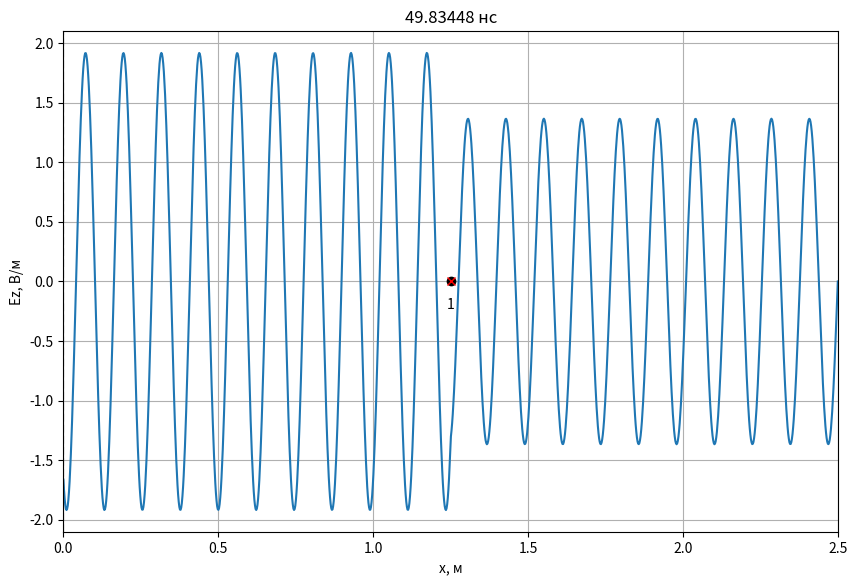
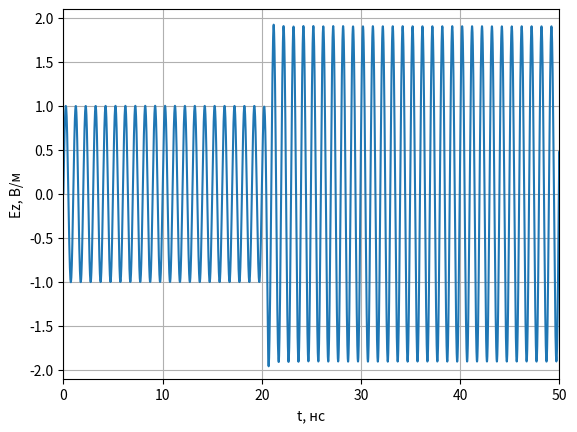
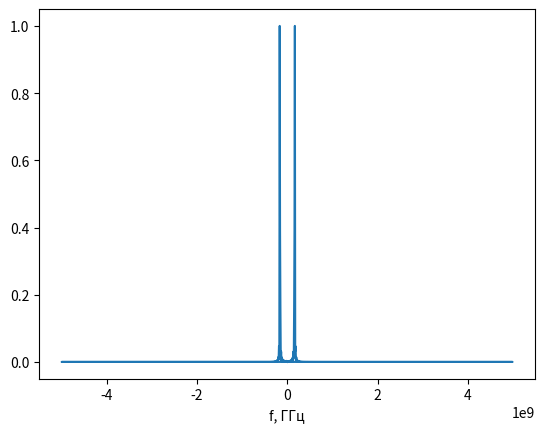

Here is the Python script that generated these plots, in order:
# -*- coding: utf-8 -*-
import math
import pylab
import numpy as np
import numpy.typing as npt
from abc import ABCMeta, abstractmethod
from typing import List, Optional
import matplotlib.pyplot as plt

class Probe:
    '''
    Класс для хранения временного сигнала в пробнике.
    '''
    def __init__(self, position: int, maxTime: int):
        '''
        position - положение пробника (номер ячейки).
        maxTime - максимально количество временных шагов для хранения в пробнике.
        '''
        self.position = position

        # Временные сигналы для полей E и H
        self.E = np.zeros(maxTime)
        self.H = np.zeros(maxTime)

        # Номер временного шага для сохранения полей
        self._time = 0

    def addData(self, E: npt.NDArray[float], H: npt.NDArray[float]):
        '''
        Добавить данные по полям E и H в пробник.
        '''
        self.E[self._time] = E[self.position]
        self.H[self._time] = H[self.position]
        self._time += 1

class AnimateFieldDisplay:
    '''
    Класс для отображения анимации распространения ЭМ волны в пространстве
    '''
    def __init__(self,
                 dx: float,
                 dt: float,
                 maxXSize: int,
                 minYSize: float, maxYSize: float,
                 yLabel: str,
                 title: Optional[str] = None
                 ):
        '''
        dx - дискрет по простарнству, м
        dt - дискрет по времени, сек
        maxXSize - размер области моделирования в отсчетах.
        minYSize, maxYSize - интервал отображения графика по оси Y.
        yLabel - метка для оси Y
        '''
        self.maxXSize = maxXSize
        self.minYSize = minYSize
        self.maxYSize = maxYSize
        self._xList = None
        self._line = None
        self._xlabel = 'x, м'
        self._ylabel = yLabel
        self._probeStyle = 'xr'
        self._sourceStyle = 'ok'
        self._dx = dx
        self._dt = dt
        self._title = title

    def activate(self):
        '''
        Инициализировать окно с анимацией
        '''
        self._xList = np.arange(self.maxXSize) * self._dx

        # Включить интерактивный режим для анимации
        pylab.ion()

        # Создание окна для графика
        self._fig, self._ax = pylab.subplots(
            figsize=(10, 6.5))

        if self._title is not None:
            self._fig.suptitle(self._title)

        # Установка отображаемых интервалов по осям
        self._ax.set_xlim(0, self.maxXSize * self._dx)
        self._ax.set_ylim(self.minYSize, self.maxYSize)

        # Установка меток по осям
        self._ax.set_xlabel(self._xlabel)
        self._ax.set_ylabel(self._ylabel)

        # Включить сетку на графике
        self._ax.grid()

        # Отобразить поле в начальный момент времени
        self._line, = self._ax.plot(self._xList, np.zeros(self.maxXSize))

    def drawProbes(self, probesPos: List[int]):
        '''
        Нарисовать пробники.

        probesPos - список координат пробников для регистрации временных
            сигналов (в отсчетах).
        '''
        # Отобразить положение пробника
        self._ax.plot(np.array(probesPos) * self._dx,
                      [0] * len(probesPos), self._probeStyle)

        for n, pos in enumerate(probesPos):
            self._ax.text(
                pos * self._dx,
                0,
                '\n{n}'.format(n=n + 1),
                verticalalignment='top',
                horizontalalignment='center')

    def drawSources(self, sourcesPos: List[int]):
        '''
        Нарисовать источники.

        sourcesPos - список координат источников (в отсчетах).
        '''
        # Отобразить положение пробника
        self._ax.plot(np.array(sourcesPos) * self._dx,
                      [0] * len(sourcesPos), self._sourceStyle)

    def drawBoundary(self, position: int):
        '''
        Нарисовать границу в области моделирования.

        position - координата X границы (в отсчетах).
        '''
        self._ax.plot([position * self._dx, position * self._dx],
                      [self.minYSize, self.maxYSize],
                      '--k')

    def stop(self):
        '''
        Остановить анимацию
        '''
        pylab.ioff()

    def updateData(self, data: npt.NDArray[float], timeCount: int):
        '''
        Обновить данные с распределением поля в пространстве
        '''
        self._line.set_ydata(data)
        time_str = '{:.5f}'.format(timeCount * self._dt * 1e9)
        self._ax.set_title(f'{time_str} нс')
        self._fig.canvas.draw()
        self._fig.canvas.flush_events()


def showProbeSignals(probes: List[Probe], minYSize: float, maxYSize: float):
    '''
    Показать графики сигналов, зарегистрированых в датчиках.

    probes - список экземпляров класса Probe.
    minYSize, maxYSize - интервал отображения графика по оси Y.
    '''
    # Создание окна с графиков
    fig, ax = plt.subplots()

    # Настройка внешнего вида графиков
    ax.set_xlim(0, len(probes[0].E) * dt * 1e9)
    ax.set_ylim(minYSize, maxYSize)
    ax.set_xlabel('t, нс')
    ax.set_ylabel('Ez, В/м')
    ax.grid()
    time_list = np.arange(len(probes[0].E)) * dt * 1e9
    # Вывод сигналов в окно
    for probe in probes:
        ax.plot(time_list, probe.E)

    # Показать окно с графиками
    plt.show()

class Source1D(metaclass=ABCMeta):
    '''
    Базовый класс для всех источников одномерного метода FDTD
    '''
    @abstractmethod
    def getE(self, time):
        '''
        Метод должен возвращать значение поля источника в момент времени time
        '''
        pass

    def getH(self, time):
        return 0.0

class SourcePlaneWave(metaclass=ABCMeta):
    @abstractmethod
    def getE(self, position, time):
        pass

class Source(Source1D):
    def __init__(self, source: SourcePlaneWave,
                 sourcePos: float,
                 Sc: float = 1.0,
                 eps: float = 1.0,
                 mu: float = 1.0):
        self.source = source
        self.sourcePos = sourcePos
        self.Sc = Sc
        self.eps = eps
        self.mu = mu
        self.W0 = 120.0 * np.pi

    def getH(self, time):
        return -(self.Sc / (self.W0 * self.mu)) * (self.source.getE(self.sourcePos, time) - self.source.getE(self.sourcePos - 1, time))

    def getE(self, time):
        return (self.Sc / np.sqrt(self.eps * self.mu)) * (self.source.getE(self.sourcePos - 0.5, time + 0.5) + self.source.getE(self.sourcePos + 0.5, time + 0.5))
    
class HarmonicPlaneWave(SourcePlaneWave):
    ''' Класс с уравнением плоской волны для гармонического сигнала в дискретном виде
    magnitude - амплитуда сигнала
    Nl - количество ячеек на длину волны.
    phi0 - начальная фаза.
    Sc - число Куранта.
    eps - относительная диэлектрическая проницаемость среды, в которой расположен источник.
    mu - относительная магнитная проницаемость среды, в которой расположен источник.
    '''

    def __init__(self, magnitude, Nl, phi0, Sc=1.0, eps=1.0, mu=1.0):
        self.magnitude = magnitude
        self.Nl = Nl
        self.phi0 = phi0
        self.Sc = Sc
        self.eps = eps
        self.mu = mu

    def getE(self, m, q):
        '''
        Расчет поля E в дискретной точке пространства m
        в дискретный момент времени q
        '''
        return self.magnitude * np.sin(2 * np.pi / self.Nl * (self.Sc * q - np.sqrt(self.mu * self.eps) * m) + self.phi0)

    @staticmethod
    def make_continuous(magnitude: float,
                        freq: float,
                        dt: float,
                        Sc: float,
                        eps: float = 1.0,
                        mu: float = 1.0) -> 'HarmonicPlaneWave':
        # Количество ячеек на длину волны
        Nl = Sc / (freq * dt)
        phi_0 = -2 * np.pi / Nl
        return HarmonicPlaneWave(magnitude, Nl, phi_0, Sc)
    
class Probe:
    '''
    Класс для хранения временного сигнала в пробнике.
    '''

    def __init__(self, position: int, maxTime: int):
        '''
        position - положение пробника (номер ячейки).
        maxTime - максимально количество временных шагов для хранения в пробнике.
        '''
        self.position = position

        # Временные сигналы для полей E и H
        self.E = np.zeros(maxTime)
        self.H = np.zeros(maxTime)

        # Номер временного шага для сохранения полей
        self._time = 0

    def addData(self, E: npt.NDArray[float], H: npt.NDArray[float]):
        '''
        Добавить данные по полям E и H в пробник.
        '''
        self.E[self._time] = E[self.position]
        self.H[self._time] = H[self.position]
        self._time += 1

class LayerContinuous:
    def __init__(self,
                 xmin: float,
                 xmax: float = None,
                 eps: float = 1.0,
                 mu: float = 1.0,
                 sigma: float = 0.0):
        self.xmin = xmin
        self.xmax = xmax
        self.eps = eps
        self.mu = mu
        self.sigma = sigma
        
class LayerDiscrete:
    def __init__(self,
                 xmin: int,
                 xmax: int = None,
                 eps: float = 1.0,
                 mu: float = 1.0,
                 sigma: float = 0.0):
        self.xmin = xmin
        self.xmax = xmax
        self.eps = eps
        self.mu = mu
        self.sigma = sigma

class Sampler:
    def __init__(self, discrete: float):
        self.discrete = discrete

    def sample(self, x: float) -> int:
        return math.floor(x / self.discrete + 0.5)

def sampleLayer(layer_cont: LayerContinuous, sampler: Sampler) -> LayerDiscrete:
    start_discrete = sampler.sample(layer_cont.xmin)
    end_discrete = (sampler.sample(layer_cont.xmax)
                    if layer_cont.xmax is not None
                    else None)
    return LayerDiscrete(start_discrete, end_discrete,
                         layer_cont.eps, layer_cont.mu, layer_cont.sigma)

def fillMedium(layer: LayerDiscrete,
               eps: npt.NDArray[np.float64],
               mu: npt.NDArray[np.float64],
               sigma: npt.NDArray[np.float64]):
    if layer.xmax is not None:
        eps[layer.xmin: layer.xmax] = layer.eps
        mu[layer.xmin: layer.xmax] = layer.mu
        sigma[layer.xmin: layer.xmax] = layer.sigma
    else:
        eps[layer.xmin:] = layer.eps
        mu[layer.xmin:] = layer.mu
        sigma[layer.xmin:] = layer.sigma


if __name__ == '__main__':
    # Используемые константы
    # Волновое сопротивление свободного пространства
    W0 = 120.0 * np.pi

    # Скорость света в вакууме
    c = 299792458.0

    # Электрическая постоянная
    eps0 = 8.854187817e-12

    # Параметры моделирования
    # Частота сигнала, Гц
    f_Hz = 1.0e9

    # Дискрет по пространству в м
    dx = 2e-3

    wavelength = c / f_Hz
    Nl = wavelength / dx

    # Число Куранта
    Sc = 1.0

    # Размер области моделирования в м
    maxSize_m = 2.5

    # Время расчета в секундах
    maxTime_s = 50e-9

    # Положение источника в м
    sourcePos_m = 1.25

    # Координаты датчиков для регистрации поля в м
    probesPos_m = [1.25]

    # Параметры слоев
    layers_cont = [LayerContinuous(xmin = 0, eps = 6.0, sigma = 0.0)]

    # Скорость обновления графика поля
    speed_refresh = 30

    # Дискрет по времени
    dt = dx * Sc / c

    sampler_x = Sampler(dx)
    sampler_t = Sampler(dt)

    # Время расчета в отсчетах
    maxTime = sampler_t.sample(maxTime_s)

    # Размер области моделирования в отсчетах
    maxSize = sampler_x.sample(maxSize_m)

    # Положение источника в отсчетах
    sourcePos = sampler_x.sample(sourcePos_m)

    layers = [sampleLayer(layer, sampler_x) for layer in layers_cont]

    # Датчики для регистрации поля
    probesPos = [sampler_x.sample(pos) for pos in probesPos_m]
    probes = [Probe(pos, maxTime) for pos in probesPos]

    # Вывод параметров моделирования
    print(f'Число Куранта: {Sc}')
    print(f'Размер области моделирования: {maxSize_m} м')
    print(f'Время расчета: {maxTime_s * 1e9} нс')
    print(f'Координата источника: {sourcePos_m} м')
    print(f'Частота сигнала: {f_Hz * 1e-9} ГГц')
    print(f'Длина волны: {wavelength} м')
    print(f'Количество отсчетов на длину волны (Nl): {Nl}')
    probes_m_str = ', '.join(['{:.6f}'.format(pos) for pos in probesPos_m])
    print(f'Дискрет по пространству: {dx} м')
    print(f'Дискрет по времени: {dt * 1e9} нс')
    print(f'Координата пробника [м]: {probes_m_str}')
    print()
    print(f'Размер области моделирования: {maxSize} отсч.')
    print(f'Время расчета: {maxTime} отсч.')
    print(f'Координата источника: {sourcePos} отсч.')
    probes_str = ', '.join(['{}'.format(pos) for pos in probesPos])
    print(f'Координата пробника [отсч.]: {probes_str}')

    # Параметры среды
    # Диэлектрическая проницаемость
    eps = np.ones(maxSize)
    
    # Магнитная проницаемость
    mu = np.ones(maxSize - 1)

    # Проводимость
    sigma = np.zeros(maxSize)

    for layer in layers:
        fillMedium(layer, eps, mu, sigma)

    # Коэффициенты для учета потерь
    loss = sigma * dt / (2 * eps * eps0)
    ceze = (1.0 - loss) / (1.0 + loss)
    cezh = W0 / (eps * (1.0 + loss))
    
    # Расчет коэффициентов для граничных условий
    tempLeft = Sc / np.sqrt(mu[0] * eps[0])
    koeffABCLeft = (tempLeft - 1) / (tempLeft + 1)
    
    # Источник
    magnitude = 1.0
    signal = HarmonicPlaneWave.make_continuous(magnitude, f_Hz, dt, Sc,
                                                       eps[sourcePos],
                                                       mu[sourcePos])
    source = Source(signal, 0.0, Sc, eps[sourcePos], mu[sourcePos])

    Ez = np.zeros(maxSize)
    Hy = np.zeros(maxSize - 1)



    # Параметры отображения поля E
    display_field = Ez
    display_ylabel = 'Ez, В/м'
    display_ymin = -2.1
    display_ymax = 2.1

    # Создание экземпляра класса для отображения
    # распределения поля в пространстве
    display = AnimateFieldDisplay(dx, dt,
                                        maxSize,
                                        display_ymin, display_ymax,
                                        display_ylabel)

    display.activate()
    display.drawSources([sourcePos])
    display.drawProbes(probesPos)
    for layer in layers:
        display.drawBoundary(layer.xmin)
        if layer.xmax is not None:
            display.drawBoundary(layer.xmax)

    for t in range(1, maxTime):
        # Расчет компоненты поля H
        Hy = Hy + (Ez[1:] - Ez[:-1]) * Sc / (W0 * mu)

        # Источник возбуждения
        Hy[sourcePos - 1] += source.getH(t)
        # Ez[1] в предыдущий момент времени
        oldEzLeft = Ez[1]

        # Ez[-2] в предыдущий момент времени
        oldEzRight = Ez[-2]
    
        # Расчет компоненты поля E
        Ez[1:-1] = ceze[1: -1] * Ez[1: -1] + cezh[1: -1] * (Hy[1:] - Hy[: -1])

        # Граничные условия ABC первой степени
        Ez[0] = oldEzLeft + koeffABCLeft * (Ez[1] - Ez[0])
        oldEzLeft = Ez[1]

        # Источник возбуждения
        Ez[sourcePos] += source.getE(t)

        # Регистрация поля в датчиках
        for probe in probes:
            probe.addData(Ez, Hy)

        if t % speed_refresh == 0:
            display.updateData(display_field, t)

    # Отображение сигнала, сохраненного в пробнике
    showProbeSignals(probes, -2.1, 2.1)

    # Построение спектра
    plt.figure(3)
    t  = np.arange(1250)
    sp  = np.fft.fft(Ez)
    freq = np.fft.fftfreq(t.shape[-1])
    plt.plot (freq * 10e9, (sp.real **2 + sp.imag ** 2) / max(abs(sp.real **2 + sp.imag ** 2)))
    plt.xlabel('f, ГГц')
    plt.show()
    display.stop()
